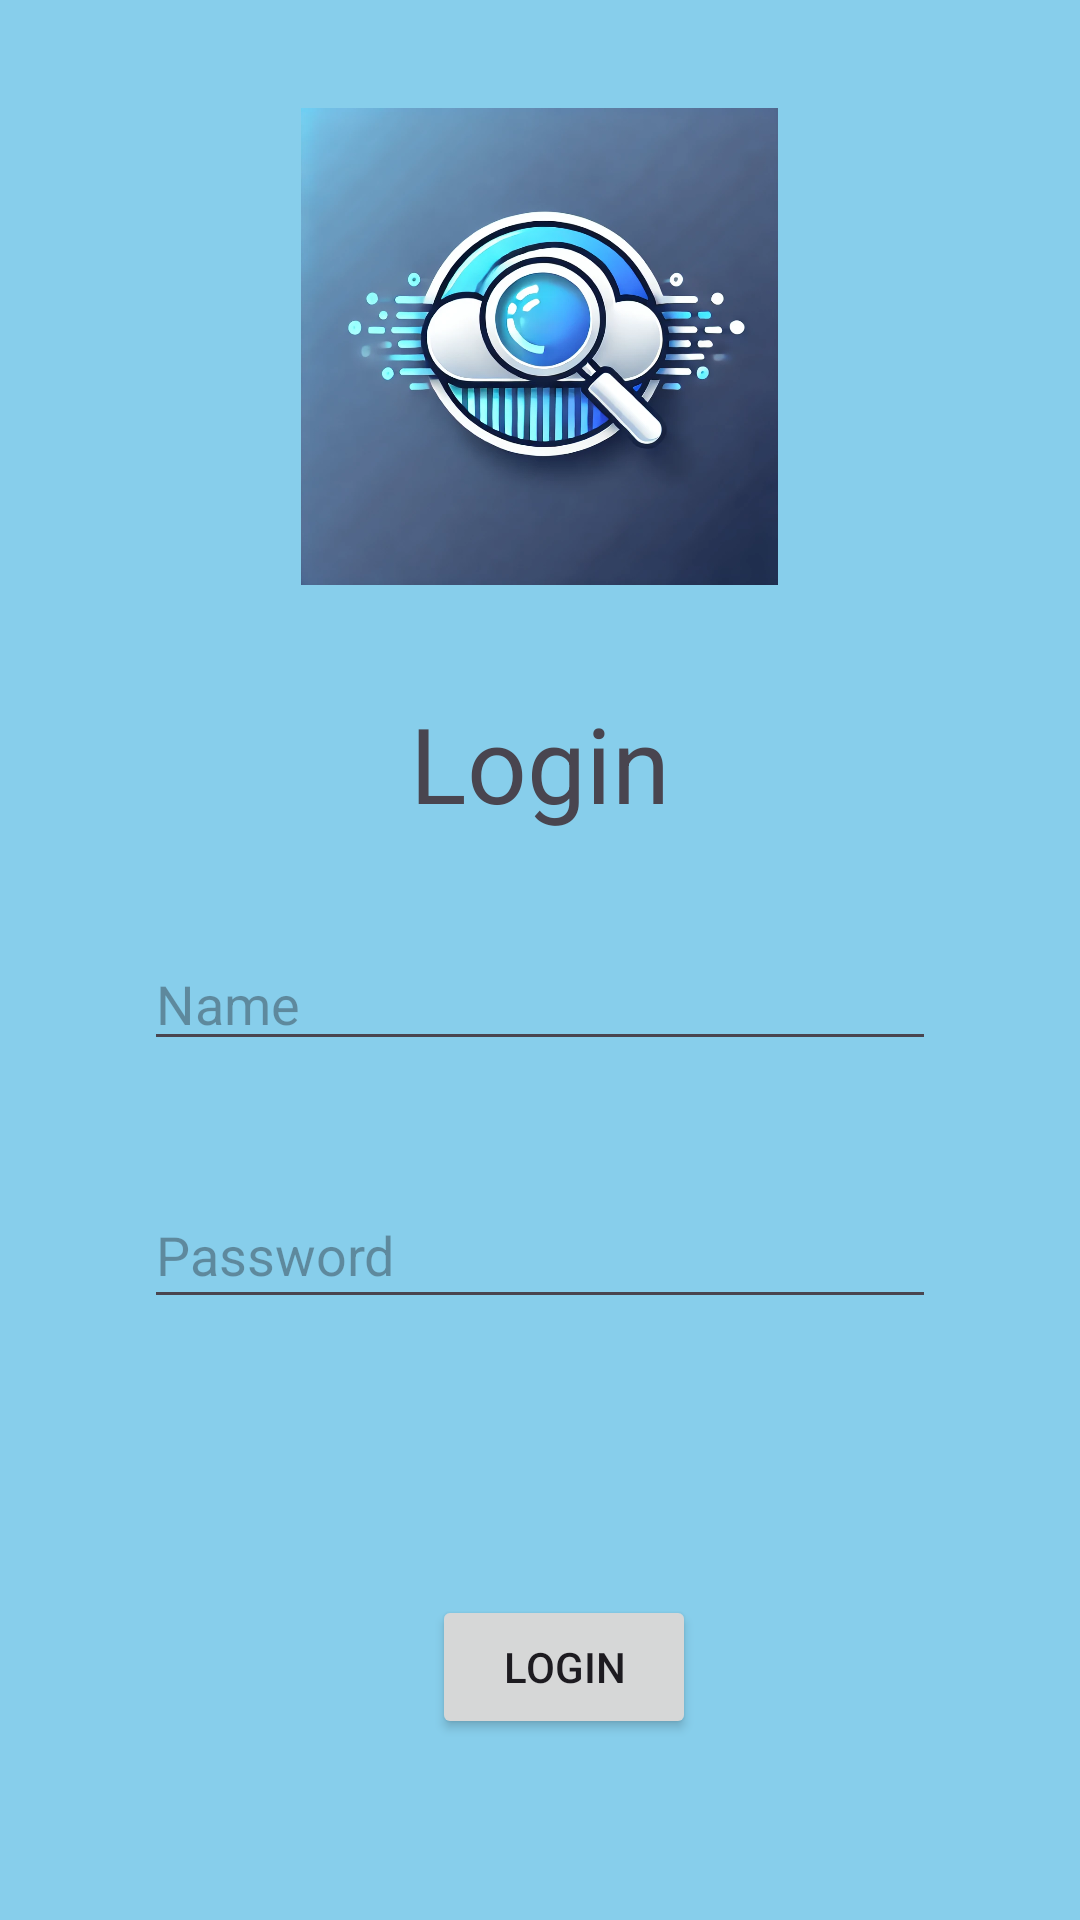

Android layout source for this screen:
<!-- AndroidManifest.xml: application theme Theme.SkySearchAI -->
<!-- res/layout/activity_login.xml -->
<?xml version="1.0" encoding="utf-8"?>
<androidx.constraintlayout.widget.ConstraintLayout xmlns:android="http://schemas.android.com/apk/res/android"
    xmlns:app="http://schemas.android.com/apk/res-auto"
    xmlns:tools="http://schemas.android.com/tools"
    android:id="@+id/progressbar"
    android:layout_width="match_parent"
    android:layout_height="match_parent"
    android:background="#87CEEB"
    tools:context=".MainActivity">
    <ImageView
        android:id="@+id/imagelogo"
        android:layout_width="160dp"
        android:layout_height="159dp"
        android:layout_marginTop="36dp"
        app:layout_constraintEnd_toEndOf="parent"
        app:layout_constraintHorizontal_bias="0.498"
        app:layout_constraintStart_toStartOf="parent"
        app:layout_constraintTop_toTopOf="parent"
        app:srcCompat="@drawable/logo1" />
    <TextView
        android:id="@+id/appname"
        android:layout_width="wrap_content"
        android:layout_height="wrap_content"
        android:layout_marginTop="36dp"
        android:text="Login"
        android:textAlignment="center"
        android:textColor="@color/blue"
        android:textSize="35sp"
        app:layout_constraintEnd_toEndOf="parent"
        app:layout_constraintStart_toStartOf="parent"
        app:layout_constraintTop_toBottomOf="@+id/imagelogo" />
    <EditText
        android:id="@+id/editTextLogin"
        android:layout_width="0dp"
        android:layout_height="40dp"
        android:layout_marginStart="48dp"
        android:layout_marginTop="36dp"
        android:layout_marginEnd="48dp"
        android:hint="Name"
        android:inputType="text"
        app:layout_constraintEnd_toEndOf="parent"
        app:layout_constraintHorizontal_bias="0.0"
        app:layout_constraintStart_toStartOf="parent"
        app:layout_constraintTop_toBottomOf="@+id/appname" />
    <EditText
        android:id="@+id/editPasswordLogin"
        android:layout_width="0dp"
        android:layout_height="46dp"
        android:layout_marginStart="48dp"
        android:layout_marginTop="40dp"
        android:layout_marginEnd="48dp"
        android:hint="Password"
        android:inputType="textPassword"
        app:layout_constraintEnd_toEndOf="parent"
        app:layout_constraintHorizontal_bias="0.0"
        app:layout_constraintStart_toStartOf="parent"
        app:layout_constraintTop_toBottomOf="@+id/editTextLogin" />
    <ProgressBar
        android:id="@+id/progressBarLogin"
        android:visibility="gone"
        android:layout_width="wrap_content"
        android:layout_height="wrap_content"
        app:layout_constraintEnd_toEndOf="parent"
        app:layout_constraintHorizontal_bias="0.0"
        app:layout_constraintStart_toStartOf="parent"
        app:layout_constraintTop_toBottomOf="@+id/editPasswordLogin" />
    <Button
        android:id="@+id/buttonLogin"
        android:layout_width="wrap_content"
        android:layout_height="wrap_content"
        android:layout_marginTop="92dp"
        android:text="Login"
        app:layout_constraintEnd_toEndOf="parent"
        app:layout_constraintHorizontal_bias="0.529"
        app:layout_constraintStart_toStartOf="parent"
        app:layout_constraintTop_toBottomOf="@+id/editPasswordLogin" />
    <TextView
        android:id="@+id/registerNow"
        android:layout_width="wrap_content"
        android:layout_height="wrap_content"
        android:layout_marginTop="96dp"
        android:clickable="true"
        android:onClick="onSignUpClicked"
        android:text="Don't have an account? Sign Up"
        android:textColor="#0000FF"
        android:textSize="16sp"
        app:layout_constraintEnd_toEndOf="parent"
        app:layout_constraintHorizontal_bias="0.497"
        app:layout_constraintStart_toStartOf="parent"
        app:layout_constraintTop_toBottomOf="@+id/buttonLogin" />
</androidx.constraintlayout.widget.ConstraintLayout>
<!-- resources referenced by this layout -->
<resources>
  <!-- drawable logo1: png bitmap (drawable, 122256 bytes) -->
  <style name="Theme.SkySearchAI" parent="Base.Theme.SkySearchAI" />
  <style name="Base.Theme.SkySearchAI" parent="Theme.Material3.DayNight.NoActionBar">
          
          
      </style>
</resources>
